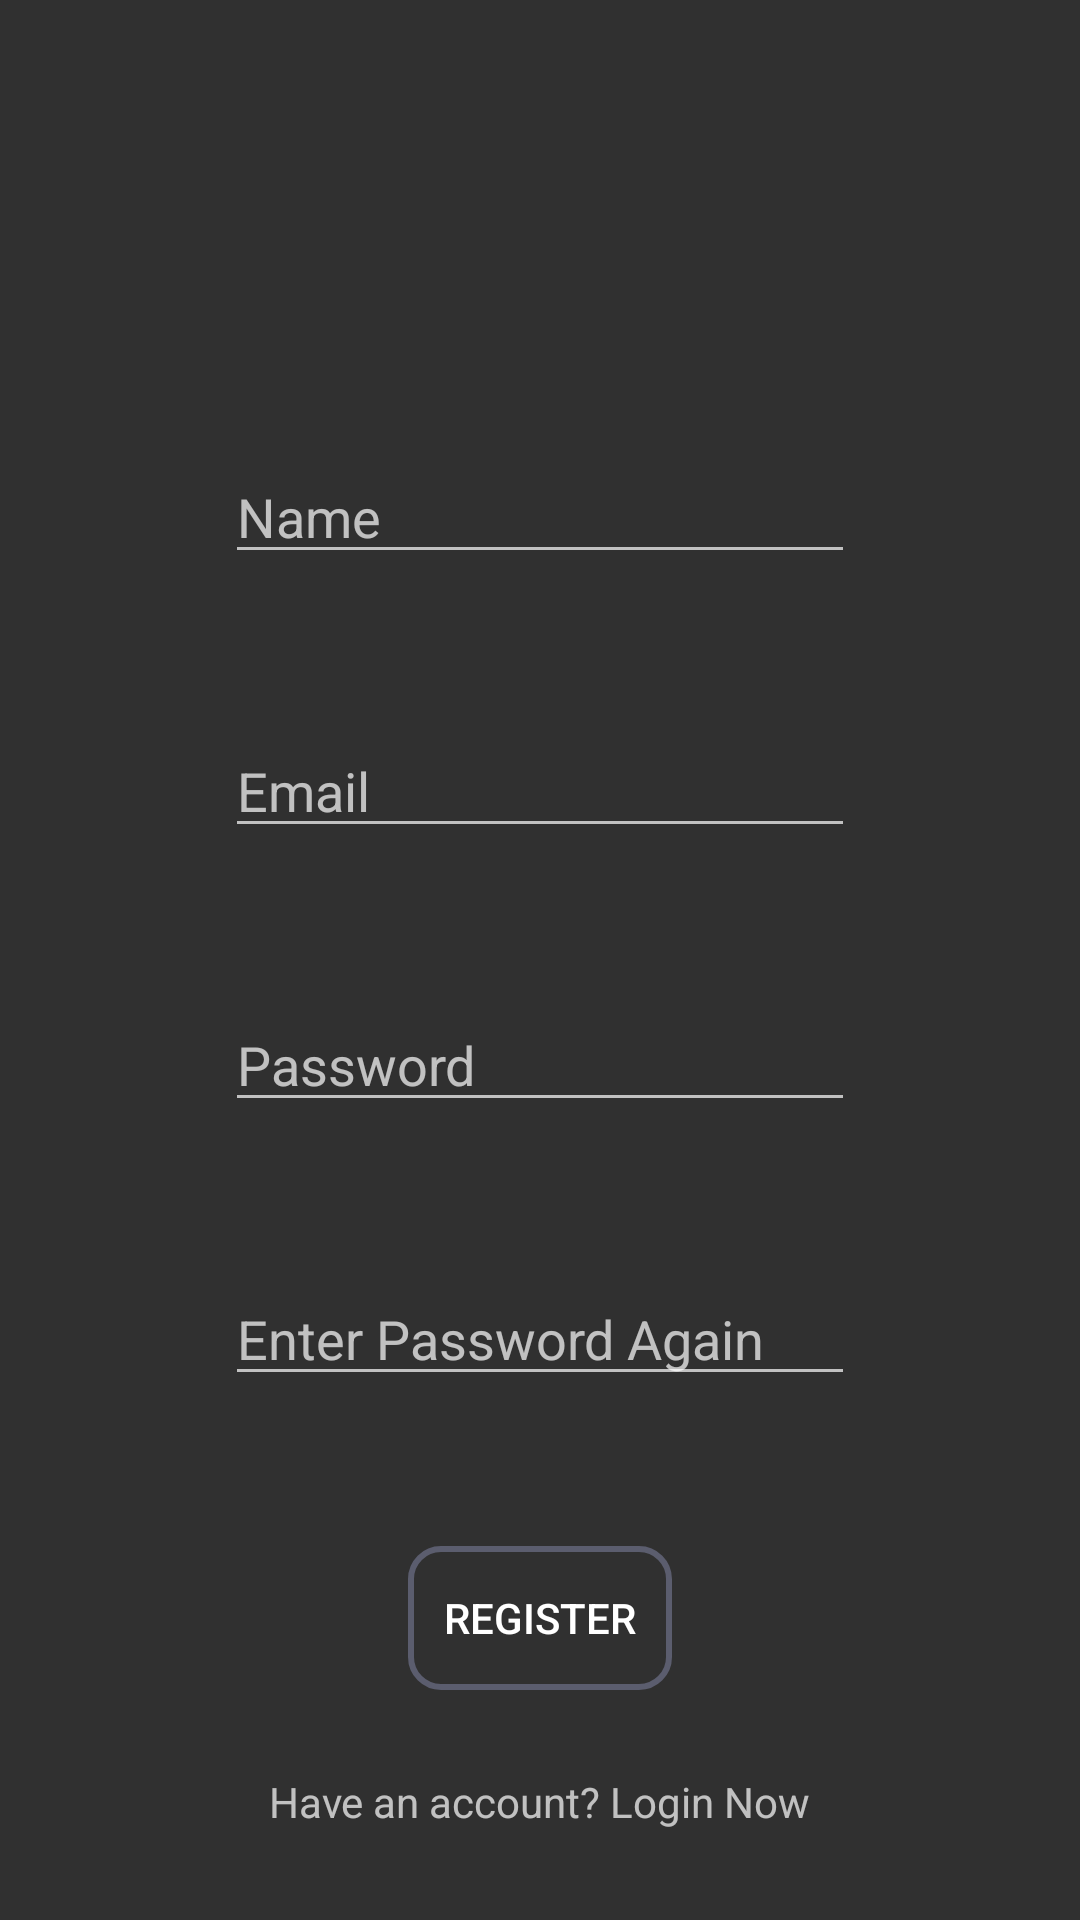

This screen was rendered from an Android layout file. Write that file and the resources it references.
<!-- AndroidManifest.xml: application theme AppTheme -->
<!-- res/layout/activity_register.xml -->
<?xml version="1.0" encoding="utf-8"?>
<androidx.constraintlayout.widget.ConstraintLayout xmlns:android="http://schemas.android.com/apk/res/android"
    xmlns:app="http://schemas.android.com/apk/res-auto"
    xmlns:tools="http://schemas.android.com/tools"
    android:layout_width="match_parent"
    android:layout_height="match_parent"
    tools:context=".Activity.Register">

    <EditText
        android:id="@+id/reg_email"
        android:layout_width="wrap_content"
        android:layout_height="wrap_content"
        android:layout_marginTop="50dp"
        android:ems="10"
        android:hint="Email"
        android:inputType="textEmailAddress"
        app:layout_constraintEnd_toEndOf="parent"
        app:layout_constraintHorizontal_bias="0.5"
        app:layout_constraintStart_toStartOf="parent"
        app:layout_constraintTop_toBottomOf="@+id/reg_name" />

    <EditText
        android:id="@+id/reg_password"
        android:layout_width="wrap_content"
        android:layout_height="wrap_content"
        android:layout_marginTop="50dp"
        android:ems="10"
        android:hint="Password"
        android:inputType="textPassword"
        app:layout_constraintEnd_toEndOf="parent"
        app:layout_constraintHorizontal_bias="0.5"
        app:layout_constraintStart_toStartOf="parent"
        app:layout_constraintTop_toBottomOf="@+id/reg_email" />

    <EditText
        android:id="@+id/reg_password2"
        android:layout_width="wrap_content"
        android:layout_height="wrap_content"
        android:layout_marginTop="50dp"
        android:ems="10"
        android:hint="Enter Password Again"
        android:inputType="textPassword"
        app:layout_constraintEnd_toEndOf="parent"
        app:layout_constraintHorizontal_bias="0.5"
        app:layout_constraintStart_toStartOf="parent"
        app:layout_constraintTop_toBottomOf="@+id/reg_password" />

    <EditText
        android:id="@+id/reg_name"
        android:layout_width="wrap_content"
        android:layout_height="wrap_content"
        android:layout_marginTop="150dp"
        android:ems="10"
        android:hint="Name"
        android:inputType="textPersonName"
        app:layout_constraintEnd_toEndOf="parent"
        app:layout_constraintHorizontal_bias="0.5"
        app:layout_constraintStart_toStartOf="parent"
        app:layout_constraintTop_toTopOf="parent" />

    <Button
        android:id="@+id/register_button"
        android:layout_width="wrap_content"
        android:layout_height="wrap_content"
        android:layout_marginTop="50dp"
        android:text="Register"
        android:background="@drawable/button_registerbg"
        app:layout_constraintEnd_toEndOf="parent"
        app:layout_constraintHorizontal_bias="0.5"
        app:layout_constraintStart_toStartOf="parent"
        app:layout_constraintTop_toBottomOf="@+id/reg_password2" />

    <ProgressBar
        android:id="@+id/reg_progressbar"
        style="?android:attr/progressBarStyle"
        android:layout_width="wrap_content"
        android:layout_height="wrap_content"
        android:layout_marginTop="50dp"
        android:visibility="invisible"
        app:layout_constraintEnd_toEndOf="parent"
        app:layout_constraintHorizontal_bias="0.5"
        app:layout_constraintStart_toStartOf="parent"
        app:layout_constraintTop_toBottomOf="@+id/register_button" />

    <TextView
        android:id="@+id/nav_to_login"
        android:layout_width="wrap_content"
        android:layout_height="wrap_content"
        android:layout_marginBottom="30dp"
        android:text="Have an account? Login Now"
        app:layout_constraintBottom_toBottomOf="parent"
        app:layout_constraintEnd_toEndOf="parent"
        app:layout_constraintHorizontal_bias="0.5"
        app:layout_constraintStart_toStartOf="parent" />
</androidx.constraintlayout.widget.ConstraintLayout>
<!-- resources referenced by this layout -->
<resources>
  <!-- drawable button_registerbg (drawable) -->
  <shape xmlns:android="http://schemas.android.com/apk/res/android" >
      <stroke android:width="2dp"
          android:color="#5b5d6e"/>
  
      <corners
          android:bottomLeftRadius="10dp"
          android:bottomRightRadius="10dp"
          android:topLeftRadius="10dp"
          android:topRightRadius="10dp" />
  </shape>
  <style name="AppTheme" parent="Theme.MaterialComponents.NoActionBar.Bridge">
  
          
          <item name="colorPrimary">@color/colorPrimary</item>
          <item name="colorPrimaryDark">@color/colorPrimaryDark</item>
          <item name="colorAccent">@color/colorAccent</item>
          <item name="android:activityOpenEnterAnimation">@anim/animation_enter</item>
          <item name="android:activityOpenExitAnimation">@anim/animation_leave</item>
      </style>
  <color name="colorPrimary">#6200EE</color>
  <color name="colorPrimaryDark">#3700B3</color>
  <color name="colorAccent">#03DAC5</color>
</resources>
